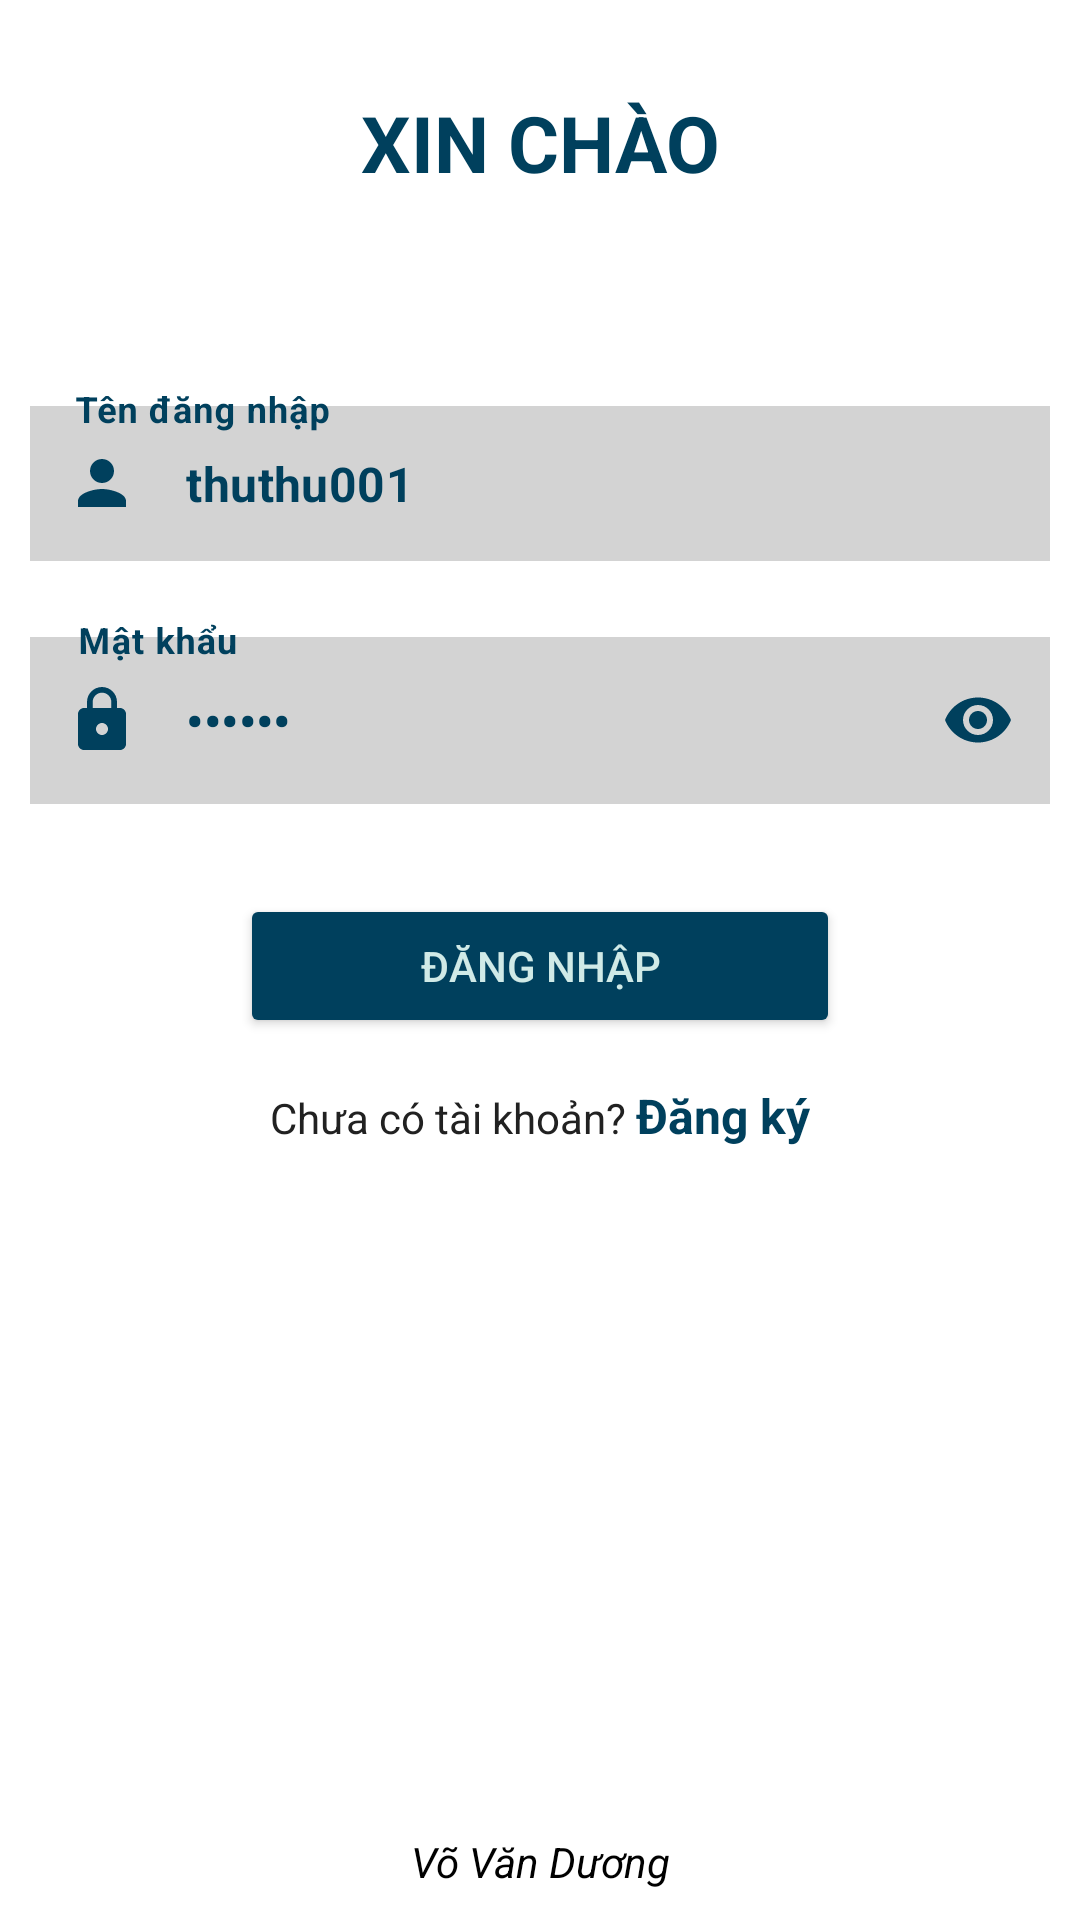

Produce the Android XML layout that renders to this screen, including the resource entries it uses.
<!-- AndroidManifest.xml: application theme Theme.CarRentelRealtimeApp -->
<!-- res/layout/activity_login.xml -->
<?xml version="1.0" encoding="utf-8"?>
<LinearLayout xmlns:android="http://schemas.android.com/apk/res/android"
    xmlns:app="http://schemas.android.com/apk/res-auto"
    xmlns:tools="http://schemas.android.com/tools"
    android:layout_width="match_parent"
    android:layout_height="match_parent"
    android:orientation="vertical"
    tools:context=".account.Login" >

    <TextView
        android:layout_width="match_parent"
        android:layout_height="wrap_content"
        android:text="XIN CHÀO"
        android:gravity="center"
        android:padding="30dp"
        android:textStyle="bold"
        android:layout_marginBottom="25dp"
        android:textSize="26dp"
        android:textColor="@color/theme_tele"/>

    <com.google.android.material.textfield.TextInputLayout
        xmlns:app="http://schemas.android.com/apk/res-auto"
        style="@style/Widget.MaterialComponents.TextInputLayout.OutlinedBox"
        android:id="@+id/etUsernameLayout"
        android:layout_width="match_parent"
        android:layout_height="wrap_content"
        android:paddingTop="0dp"
        android:layout_margin="10dp"
        app:startIconDrawable="@drawable/ic_person_24"
        app:startIconTint="@color/theme_tele"
        app:endIconMode="clear_text"
        android:hint="Tên đăng nhập"
        android:textColorHint="@color/theme_tele"
        >

        <com.google.android.material.textfield.TextInputEditText
            android:id="@+id/etUsername"
            android:layout_width="match_parent"
            android:layout_height="wrap_content"
            android:paddingLeft="15dp"
            android:padding="15dp"
            android:text="thuthu001"
            android:textColor="@color/theme_tele"
            android:textStyle="bold"
            android:background="#D3D3D3"
            />
    </com.google.android.material.textfield.TextInputLayout>

    <com.google.android.material.textfield.TextInputLayout
        xmlns:app="http://schemas.android.com/apk/res-auto"
        style="@style/Widget.MaterialComponents.TextInputLayout.OutlinedBox"
        android:id="@+id/etPasswordLayout"
        android:layout_width="match_parent"
        android:layout_height="wrap_content"
        app:passwordToggleEnabled="true"
        app:passwordToggleTint="@color/theme_tele"
        android:layout_margin="10dp"
        android:layout_marginBottom="5dp"
        app:startIconDrawable="@drawable/ic_password_24"
        app:startIconTint="@color/theme_tele"
        android:hint="Mật khẩu"
        android:textColorHint="@color/theme_tele"

        >

        <com.google.android.material.textfield.TextInputEditText
            android:id="@+id/etPassword"
            android:layout_width="match_parent"
            android:layout_height="wrap_content"
            android:inputType="textPassword"
            android:textColor="@color/theme_tele"
            android:text="abc001"
            android:textStyle="bold"
            android:background="#D3D3D3"/>
    </com.google.android.material.textfield.TextInputLayout>

    <Button
        android:id="@+id/btnLogin"
        android:layout_width="200dp"
        android:layout_height="wrap_content"
        android:layout_gravity="center"
        android:layout_marginStart="5dp"
        android:layout_marginTop="20dp"
        android:layout_marginEnd="5dp"
        android:layout_marginBottom="5dp"
        android:backgroundTint="@color/theme_tele"
        android:padding="10dp"
        android:text="Đăng nhập"
        android:textColor="#D0EAE7" />

    <LinearLayout
        android:layout_width="wrap_content"
        android:layout_height="wrap_content"
        android:layout_gravity="center"
        android:layout_marginTop="10dp"
        android:orientation="horizontal">
        <TextView
            android:layout_width="match_parent"
            android:layout_height="wrap_content"
            android:text="Chưa có tài khoản? "
            android:textColor="@color/black"
            android:textSize="14sp"
            android:gravity="center"
            android:clickable="true"/>
        <TextView
            android:id="@+id/tvRegister"
            android:layout_width="match_parent"
            android:layout_height="wrap_content"
            android:text="Đăng ký"
            android:textColor="@color/theme_tele"
            android:textStyle="bold"
            android:textSize="16sp"
            android:gravity="center"
            android:clickable="true"/>
    </LinearLayout>

    <RelativeLayout
        android:layout_width="wrap_content"
        android:layout_height="wrap_content">

        <TextView
            android:id="@+id/tvFooter"
            android:layout_width="match_parent"
            android:layout_height="wrap_content"
            android:layout_alignParentBottom="true"
            android:gravity="center"
            android:paddingBottom="10dp"
            android:text="Võ Văn Dương"
            android:textStyle="italic"
            android:textColor="#000000"
            android:textSize="14dp" />
    </RelativeLayout>

</LinearLayout>
<!-- resources referenced by this layout -->
<resources>
  <color name="black">#212121</color>
  <color name="theme_tele">#00405d</color>
  <!-- drawable ic_password_24 (drawable) -->
  <vector android:height="24dp" android:tint="#008BE3"
      android:viewportHeight="24" android:viewportWidth="24"
      android:width="24dp" xmlns:android="http://schemas.android.com/apk/res/android">
      <path android:fillColor="@android:color/white" android:pathData="M18,8h-1L17,6c0,-2.76 -2.24,-5 -5,-5S7,3.24 7,6v2L6,8c-1.1,0 -2,0.9 -2,2v10c0,1.1 0.9,2 2,2h12c1.1,0 2,-0.9 2,-2L20,10c0,-1.1 -0.9,-2 -2,-2zM12,17c-1.1,0 -2,-0.9 -2,-2s0.9,-2 2,-2 2,0.9 2,2 -0.9,2 -2,2zM15.1,8L8.9,8L8.9,6c0,-1.71 1.39,-3.1 3.1,-3.1 1.71,0 3.1,1.39 3.1,3.1v2z"/>
  </vector>
  <!-- drawable ic_person_24 (drawable) -->
  <vector xmlns:android="http://schemas.android.com/apk/res/android"
      android:width="24dp"
      android:height="24dp"
      android:viewportWidth="24"
      android:viewportHeight="24">
    <path
        android:fillColor="@color/color_main"
        android:pathData="M12,12c2.21,0 4,-1.79 4,-4s-1.79,-4 -4,-4 -4,1.79 -4,4 1.79,4 4,4zM12,14c-2.67,0 -8,1.34 -8,4v2h16v-2c0,-2.66 -5.33,-4 -8,-4z"/>
  </vector>
  <style name="Theme.CarRentelRealtimeApp" parent="Theme.MaterialComponents.DayNight.NoActionBar">
          
          <item name="android:statusBarColor">@color/color_main</item>
  
          
          <item name="colorPrimary">@color/color_main</item>
          <item name="colorPrimaryVariant">@color/color_main</item>
          <item name="colorOnPrimary">@color/white</item>
  
          
          <item name="colorSecondary">@color/teal_200</item>
          <item name="colorSecondaryVariant">@color/teal_700</item>
          <item name="colorOnSecondary">@color/black</item>
  
      </style>
  <color name="color_main">#008BE3</color>
  <color name="white">#FFFFFFFF</color>
  <color name="teal_200">#FF03DAC5</color>
  <color name="teal_700">#FF018786</color>
</resources>
